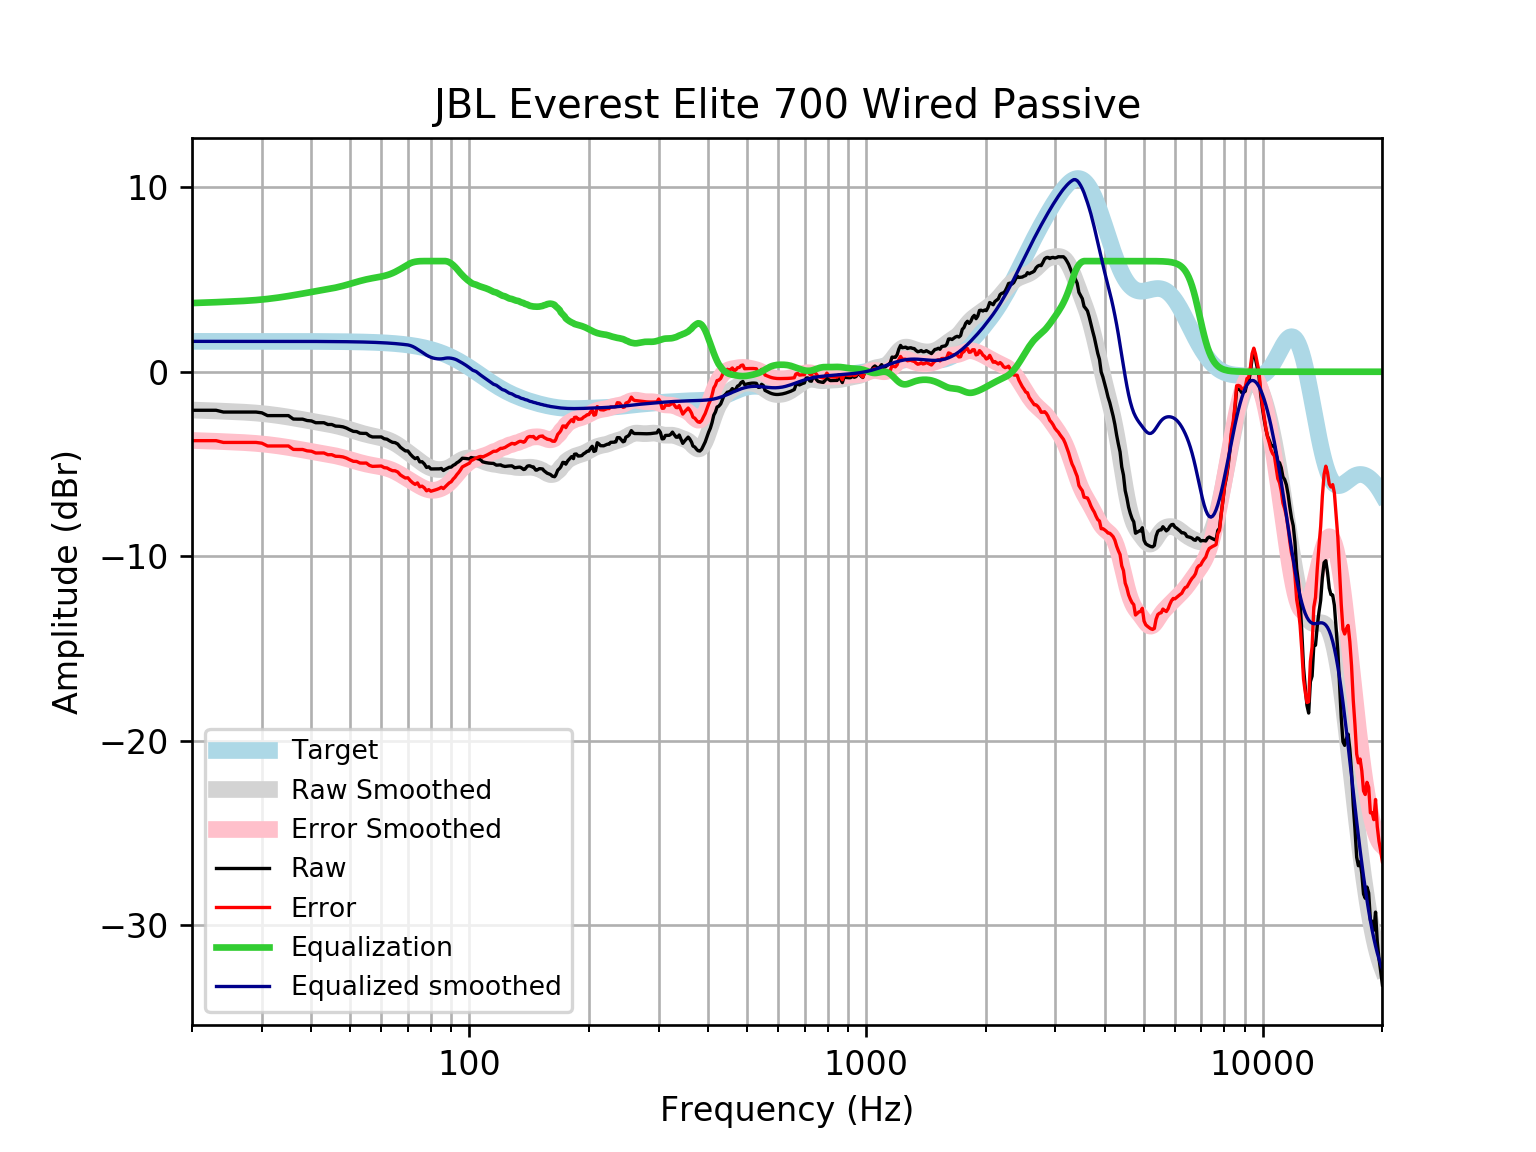

The table this chart was drawn from, first rows:
frequency, raw, error, smoothed, error_smoothed, equalization, equalized_raw, equalized_smoothed, target
20, -2.089, -3.737, -2.076, -3.724, 3.724, 1.635, 1.648, 1.648
21, -2.089, -3.737, -2.092, -3.74, 3.74, 1.65, 1.648, 1.648
22, -2.089, -3.737, -2.107, -3.755, 3.755, 1.666, 1.648, 1.648
23, -2.089, -3.737, -2.124, -3.771, 3.771, 1.682, 1.648, 1.648
24, -2.185, -3.833, -2.14, -3.788, 3.788, 1.603, 1.648, 1.648
25, -2.185, -3.833, -2.157, -3.804, 3.804, 1.619, 1.648, 1.648
26, -2.185, -3.833, -2.174, -3.821, 3.821, 1.636, 1.648, 1.648
27, -2.185, -3.833, -2.192, -3.84, 3.84, 1.655, 1.648, 1.648
28, -2.185, -3.833, -2.214, -3.861, 3.861, 1.676, 1.647, 1.647
29, -2.185, -3.833, -2.238, -3.886, 3.886, 1.7, 1.647, 1.647
30, -2.227, -3.875, -2.267, -3.914, 3.914, 1.687, 1.647, 1.647
31, -2.378, -4.025, -2.3, -3.947, 3.947, 1.568, 1.647, 1.647
32, -2.378, -4.025, -2.336, -3.982, 3.982, 1.604, 1.647, 1.647
33, -2.378, -4.025, -2.375, -4.021, 4.021, 1.643, 1.647, 1.647
34, -2.378, -4.025, -2.416, -4.062, 4.062, 1.684, 1.646, 1.646
35, -2.378, -4.024, -2.459, -4.105, 4.105, 1.727, 1.646, 1.646
36, -2.565, -4.21, -2.503, -4.149, 4.149, 1.584, 1.645, 1.645
37, -2.571, -4.216, -2.548, -4.193, 4.193, 1.622, 1.645, 1.645
38, -2.571, -4.216, -2.593, -4.238, 4.238, 1.666, 1.644, 1.644
39, -2.645, -4.289, -2.637, -4.281, 4.281, 1.635, 1.644, 1.644
40, -2.668, -4.311, -2.679, -4.322, 4.322, 1.655, 1.643, 1.643
41, -2.764, -4.406, -2.72, -4.362, 4.362, 1.598, 1.642, 1.642
42, -2.764, -4.405, -2.76, -4.401, 4.401, 1.637, 1.641, 1.641
43, -2.764, -4.404, -2.799, -4.439, 4.439, 1.675, 1.64, 1.64
44, -2.86, -4.499, -2.838, -4.477, 4.477, 1.616, 1.639, 1.639
45, -2.86, -4.497, -2.879, -4.516, 4.516, 1.656, 1.637, 1.637
46, -2.948, -4.583, -2.924, -4.559, 4.559, 1.612, 1.635, 1.635
47, -2.957, -4.59, -2.972, -4.605, 4.605, 1.649, 1.634, 1.633
48, -2.986, -4.618, -3.024, -4.655, 4.655, 1.669, 1.631, 1.631
49, -3.053, -4.682, -3.079, -4.708, 4.708, 1.655, 1.629, 1.629
50, -3.15, -4.776, -3.136, -4.762, 4.762, 1.613, 1.626, 1.626
51, -3.233, -4.856, -3.194, -4.817, 4.817, 1.584, 1.623, 1.623
52, -3.246, -4.866, -3.25, -4.87, 4.87, 1.624, 1.62, 1.62
53, -3.332, -4.948, -3.304, -4.92, 4.92, 1.588, 1.616, 1.616
54, -3.342, -4.954, -3.354, -4.966, 4.966, 1.623, 1.612, 1.612
55, -3.342, -4.95, -3.399, -5.007, 5.007, 1.664, 1.607, 1.607
56, -3.475, -5.077, -3.44, -5.042, 5.042, 1.567, 1.602, 1.602
57, -3.535, -5.132, -3.477, -5.074, 5.074, 1.539, 1.596, 1.596
58, -3.535, -5.126, -3.513, -5.103, 5.103, 1.568, 1.59, 1.59
59, -3.535, -5.119, -3.548, -5.131, 5.131, 1.596, 1.583, 1.583
60, -3.535, -5.111, -3.586, -5.162, 5.162, 1.626, 1.576, 1.576
61, -3.632, -5.2, -3.628, -5.196, 5.196, 1.564, 1.568, 1.568
62, -3.658, -5.217, -3.679, -5.237, 5.237, 1.58, 1.559, 1.559
63, -3.751, -5.3, -3.738, -5.287, 5.287, 1.536, 1.549, 1.549
64, -3.825, -5.363, -3.806, -5.345, 5.345, 1.52, 1.538, 1.538
65, -3.844, -5.371, -3.884, -5.411, 5.411, 1.567, 1.527, 1.527
66, -3.921, -5.436, -3.971, -5.485, 5.485, 1.564, 1.514, 1.514
67, -4.091, -5.592, -4.064, -5.565, 5.565, 1.474, 1.501, 1.501
68, -4.196, -5.683, -4.161, -5.648, 5.648, 1.451, 1.486, 1.486
69, -4.292, -5.763, -4.261, -5.732, 5.732, 1.439, 1.471, 1.471
70, -4.296, -5.75, -4.362, -5.816, 5.816, 1.519, 1.454, 1.454
71, -4.47, -5.906, -4.462, -5.898, 5.883, 1.413, 1.42, 1.436
72, -4.607, -6.023, -4.562, -5.978, 5.932, 1.325, 1.37, 1.416
73, -4.712, -6.107, -4.661, -6.056, 5.963, 1.251, 1.302, 1.395
74, -4.654, -6.027, -4.758, -6.131, 5.982, 1.328, 1.225, 1.373
75, -4.887, -6.236, -4.852, -6.201, 5.994, 1.107, 1.143, 1.349
76, -4.879, -6.203, -4.942, -6.266, 6.0, 1.121, 1.058, 1.324
77, -4.998, -6.296, -5.025, -6.323, 6, 1.002, 0.9747, 1.297
78, -5.188, -6.457, -5.1, -6.369, 6, 0.8117, 0.9, 1.269
79, -5.153, -6.392, -5.164, -6.403, 6.0, 0.8467, 0.8361, 1.239
... 553 more rows
